The GitHub repository akifsari-dev/derin_ogrenme contains a labelled image folder "dataset" with 4 categories: address, company, date, total. Examples follow, each with its label.

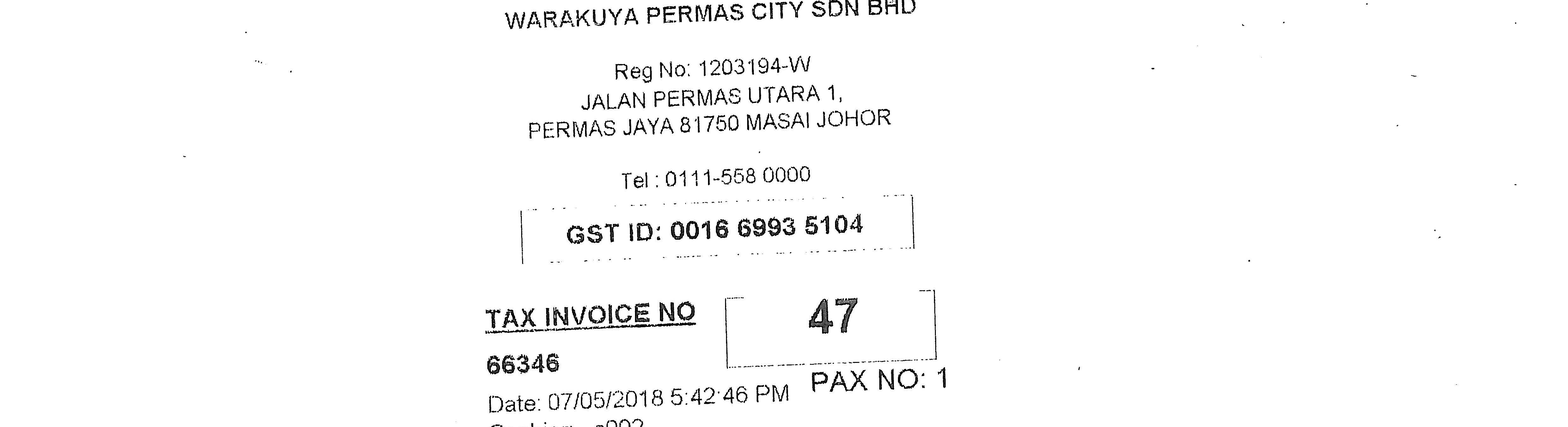
Label: address

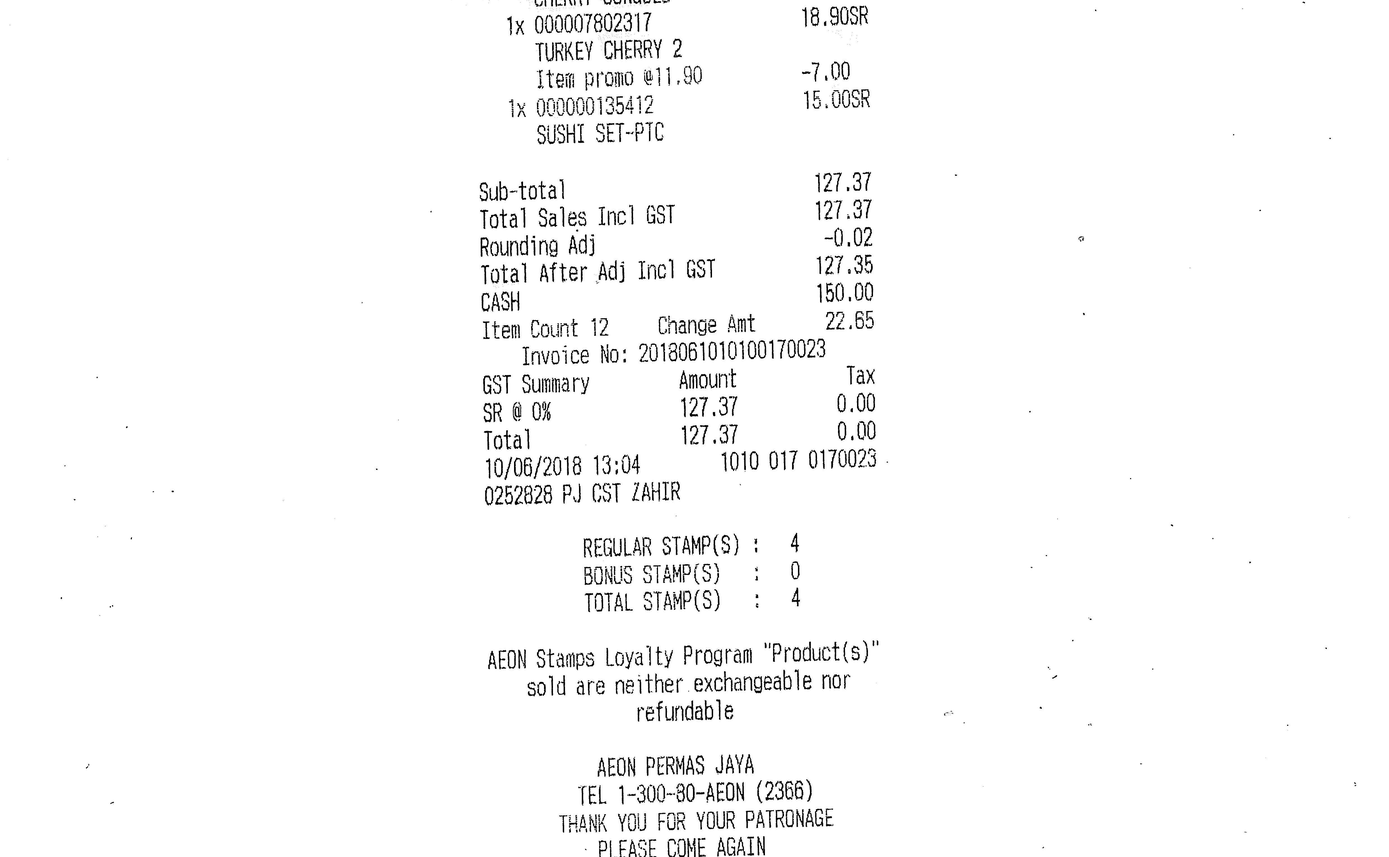
Label: total

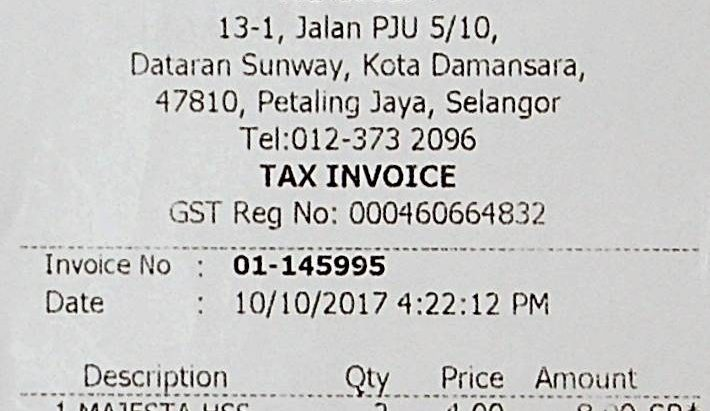
Label: date

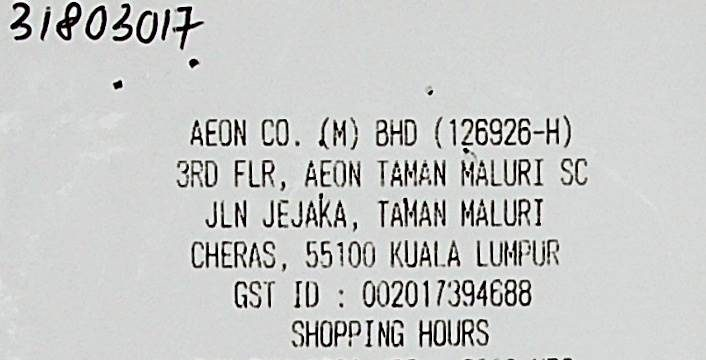
Label: company

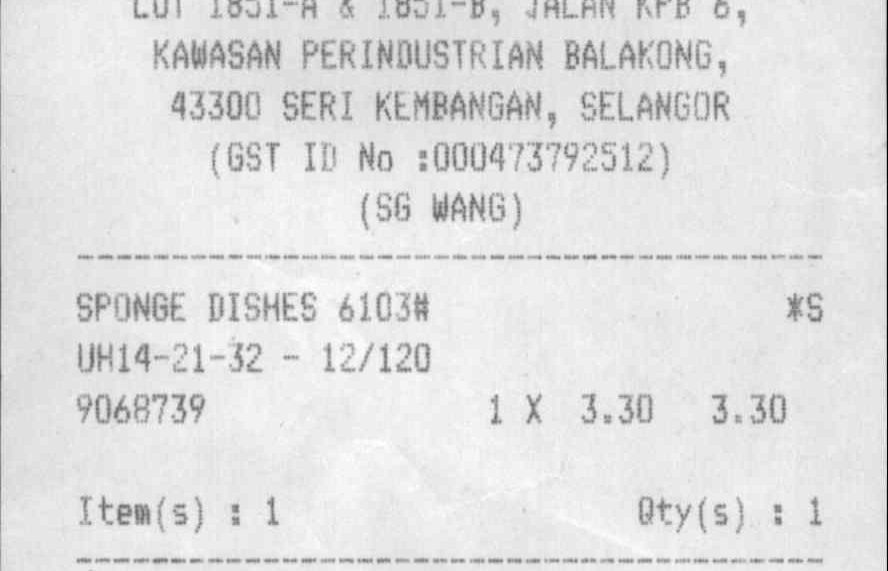
Label: date

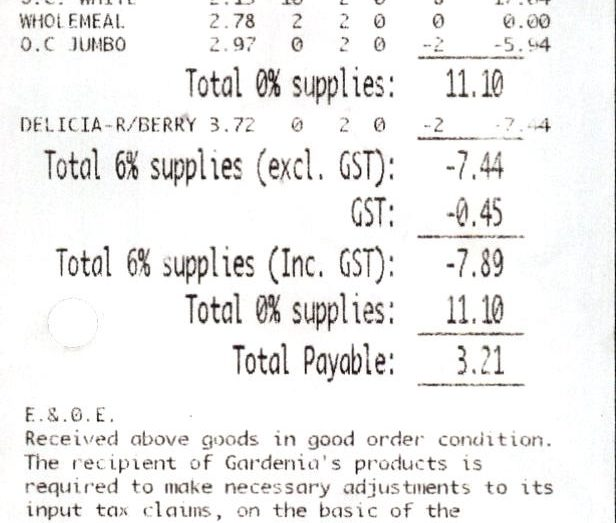
Label: total
